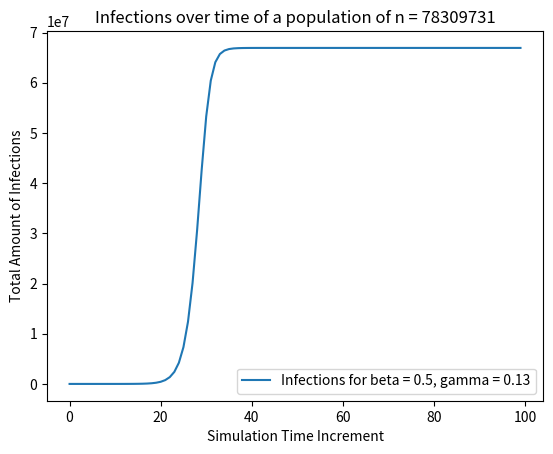

The script that saved this image:
# Household Infection Simulation Code
# Generating households of different sizes and infection distributions per size
# The distributions change over discrete time steps according to a markov processes.

import numpy as np                              # Importing common Math Commands
import matplotlib.pyplot as plt                 # Plotting Graphs
from matplotlib.animation import FuncAnimation  # Animating Graphs and Plots

# -------------------------------------------------------------------------------------
# Auxiliary functions -----------------------------------------------------------------
# -------------------------------------------------------------------------------------

def factorial(n):
    '''
    Returns the factorial of a number, n! = n * (n-1) * (n-2) * ... * 3 * 2 * 1
    n: integer number
    '''
    res = 1
    while n > 1:
        res *= n
        n -= 1
    return res

def binomial_coefficient(n,k):
    '''
    Combination Function ('n choose k'): 
    Computes the number of ways to choose k elements from a set of 
    n elements without regarding the order of selection.
    n: elements available
    k: elements chosen
    '''
    if k > n:
        return 0
    return factorial(n) / (factorial(n-k) * factorial(k))

def print_matrix_rounded(M):
    '''
    Prints a matrix with rounded entries for better visibility.
    M: Matrix
    '''
    for row in M:
        for element in row:
            print('{:.3f}'.format(element), end='\t')
        print()

def print_constellations(AmountsVector):
    '''
    Prints details about the household distribution in the simulation.
    AmountsVector: List of [householdsize, [amounts with 0,1,2,... infections]].
    '''
    for entry in AmountsVector:
        size = entry[0]
        infections = entry[1]
        for i, amt in enumerate(infections):
            print(f'There are {amt} households of size {size}', end='') 
            print(f' with {i} infections.')

# -------------------------------------------------------------------------------------
# Infection Probabilities -------------------------------------------------------------
# -------------------------------------------------------------------------------------

def P(i,I,beta):
    ''' 
    Probability of getting infected from Household and outside ('globally').
    Calculates the probability that an individual becomes infected given i already 
    infected individuals in the Household and a global infection rate I.
    i: i infected individuals in a Household
    I: Infected population percentage
    beta: Infection rate
    '''
    return 1 - (1-beta)**i * (1-beta*I)

def q(n,j,i,I,beta):
    '''
    Probability of j agents getting newly infected in a Household of n people
    where i people are already infected.
    n: amount of people in the Household
    j: new infected agents in a Household
    i: already infected agents in a Household
    I: Percentage of globally infected population - used in P function
    beta: Infection rate - used in P function
    '''
    return binomial_coefficient(n-i,j) * P(i,I,beta)**j * (1 - P(i,I,beta))**((n-i)-j)

def r(k,i,gamma):
    '''
    Probability of k agents recovering in a given time step.
    k: agents recovering in the Household
    i: already infected agents in a Household
    gamma: Recovery rate
    '''
    return binomial_coefficient(i,k) * gamma**k * (1-gamma)**(i-k)

# -------------------------------------------------------------------------------------
# Markov Processes: Stochastic Transition Matrices ------------------------------------
# -------------------------------------------------------------------------------------

def Hij_transition_rate(n,i,j,k,I,beta,gamma):
    '''
    Calculating the values of the cells of the Markov Matrix H as
    transition probabilities from state H_i^n to H_(i+j-k)^n. Multiplies the 
    probabilities of j new infections and k recoveries to compute the transition rate 
    from i infected individuals to i + j - k individuals.
    n: amount of people in the Household
    i: already infected
    j: newly infected
    k: recovered
    I: Percentage of globally infected (used in P function called in q function)
    beta: Infection rate - used in P function which is called in q function
    gamma: Recovery rate - used in r function
    '''
    return q(n,j,i,I,beta) * r(k,i,gamma)
    
def H_markov_matrix(n,I,beta,gamma):
    '''
    Fills a Markov Matrix of all transition rates H_i^n to H_(i+j-k)^n, i = 0,...,n. 
    Creates a matrix to represent all possible transitions between states of infection 
    within the Household ensuring each row sums to 1 for probability conservation.
    n: Amount of people in the Household.
    I: Percentage of globally infected population
    beta: Infection rate
    gamma: Recovery rate
    '''
    H = np.zeros((n+1,n+1))
    for row in range(n+1):
        for col in range(n+1):
            # already infected i = row index since index starts at 0 infected
            i = row
            # new infections j = 0 if less or equal diagonal index, then counting up
            j = 0 if row >= col else col - i
            # recoveries k = counting downward, then 0 if at or higher diagonal index
            k = 0 if col >= row else row - col
            H[row,col] = Hij_transition_rate(n,i,j,k,I,beta,gamma)
    # Normalizing rows to sum up to 1 s.t. the resulting matrix is a stochastic matrix
    for row in range(n+1):
        total = np.sum(H[row, :])
        H[row, :] = H[row, :] / total
    return H

def Ht_Transition_Step(H,s_init,T):
    '''
    Calculate the household infection distribution for the next time step.
    H: The Household transition matrix
    s_init: initial distribution of infected people in a Household.
    T: Number of transitions, usually T=1 for one time update. 
       Bigger values of T would assume I to be constant.
    '''
    Ht = H
    if T > 1:
        Ht = np.linalg.matrix_power(H, T)
    # Row stochastic matrices only conserve vector length if multiplied from the right 
    # so the calculation is s_init^T * Hn 
    return np.dot(s_init, Ht)
    
# -------------------------------------------------------------------------------------
# Household Simulation ----------------------------------------------------------------
# -------------------------------------------------------------------------------------

def get_TotalNumberOfPopulation(CurrentAmounts):
    '''
    Returns the total number of people in the simulation from an AmountsVector entry
    CurrentAmounts: Vector storing one entry of the AmountsVector, of the form
    [Householdsize, [how many households of that size with 0,1,... infections]]
    '''
    Ntotal = 0
    for householdtype in CurrentAmounts:
        for amounts in householdtype[1]:
            Ntotal += householdtype[0] * amounts
    return Ntotal

def get_TotalNumberOfInfected(CurrentAmounts):
    '''
    Returns the current number of infected people from an AmountsVector entry
    CurrentAmounts: Vector storing one entry of the AmountsVector
    '''
    Itotal = 0
    for householdtype in CurrentAmounts:
        for i in range(len(householdtype[1])):
            householdsize = householdtype[0]
            householdinfection = householdtype[1][i]
            Itotal += i * householdinfection
    return Itotal

def get_InfectionVectors(CurrentAmounts):
    '''
    Retrieve the Infection Vectors (every second entry of the CurrentAmount vector). 
    Example:
    CurrentAmounts = [[1, [       10, 1]],  # retrieves [10, 1]
                      [2, [    5,  2, 1]],  # retrieves [5,2,1] and so on
    CurrentAmounts: Vector storing one entry of the AmountsVector
    '''
    HouseholdStateVectors = []
    for householdtype in CurrentAmounts:
        HouseholdStateVectors.append(householdtype[1])
    return HouseholdStateVectors

def GenerateTransitionMatrices(CurrentAmounts,IPercentage,beta,gamma):
    '''
    Generates Household Transition Matrices for each household size
    CurrentAmounts: Vector storing one entry of the AmountsVector
    IPercentage: Percentage of Infected People in the simulation
    beta: Infection rate constant
    gamma: Recovery rate constant
    '''
    HTransitionMatrices = [] 
    for i in range(len(CurrentAmounts)):
        householdsize = CurrentAmounts[i][0]
        HTransitionMatrix = H_markov_matrix(householdsize,IPercentage,beta,gamma)
        HTransitionMatrices.append(HTransitionMatrix)
    return HTransitionMatrices

def Household_Simulation(Timesteps,beta_infectionrate,gamma_recoveryrate,
                         InitialAmounts,printprogress=False):
    '''
    The household infection simulation.
    Timesteps: Amount of time steps in the simulation.
    beta_infection rate: Infection Rate in [0,1].
    gamma_recoveryrate: Recovery Rate in [0,1].
    InitialAmounts: Initial Households/Infections Distribution.
    printprogress: If true it will print the progress percentage of the computation.
    '''
    # Households of size n and their infection distribution over time
    # [amount of people n in the household, [amount of households of that size 
    #                                                       with 0,1,...n infections]]
    AmountsVector = []
    # Store different Household sizes separately, necessary for updating amounts later
    Householdsizes = [InitialAmounts[i][0] for i in range(len(InitialAmounts))]
    AmountsVector.append(InitialAmounts)
    # Count amount of people in the simulation from the newest (=[-1]-th) update
    Ntotal = get_TotalNumberOfPopulation(AmountsVector[-1])
    # Initializing a vector storing the total amount of currently infected people
    ItotalVector = []
    for t in range(Timesteps):
        # Update the current amount of infected people 
        ItotalVector.append(get_TotalNumberOfInfected(AmountsVector[-1]))
        # Generate the transition matrix using the global current Infection percentage 
        Current_H_Matrices = GenerateTransitionMatrices(AmountsVector[-1],
                                                        (ItotalVector[-1] / Ntotal),
                                                        beta_infectionrate,
                                                        gamma_recoveryrate) 
        # retrieve all infection distributions per household size
        Current_InfectionVectors = get_InfectionVectors(AmountsVector[-1])
        # Calculate the next household distributions by multiplying them
        Next_Transition = [Ht_Transition_Step(Current_H_Matrices[i],
                                              Current_InfectionVectors[i],1) 
                           for i in range(len(Current_H_Matrices))]
        # Update the AmountsVector with these new distributions
        NextAmounts = []
        for i in range(len(Householdsizes)):
            NextAmounts.append([Householdsizes[i], Next_Transition[i]])
        AmountsVector.append(NextAmounts)
        if printprogress:
            print(f'Progress: {t} / {Timesteps}')
    return AmountsVector, Ntotal, ItotalVector

# -------------------------------------------------------------------------------------
# Plotting functions ------------------------------------------------------------------
# -------------------------------------------------------------------------------------

def plotItotalDevelopment(Ntotal, ItotalVector, beta, gamma):
    '''
    Plotting function for the total amount of infections of the simulation.
    Ntotal: Population size of the simulation.
    ItotalVector: Total amount of infections over all households over time.
    '''
    timevector = [i for i in range(len(ItotalVector))]
    labeltext = f'Infections for beta = {beta}, gamma = {gamma}'
    plt.plot(timevector, ItotalVector, label = labeltext)
    plt.title(f'Infections over time of a population of n = {Ntotal}')
    plt.xlabel('Simulation Time Increment')
    plt.ylabel('Total Amount of Infections')
    plt.legend()
    plt.show()

def plot_distributions_single(Curr_Amt):
    '''
    Plot a single time instance of the infection distributions for all household sizes.
    Curr_Amt: One entry of the AmountsVector, the 'current' state of all households
    '''
    num_plots = len(Curr_Amt)
    fig, axs = plt.subplots(1, num_plots, figsize=(num_plots * 5, 5))
    for i, vector in enumerate(Curr_Amt):
        title = vector[0]
        values = vector[1]
        positions = range(len(values))
        axs[i].bar(positions, values)
        axs[i].set_title(title)
        axs[i].set_xlabel('Position')
        axs[i].set_ylabel('Value')
    plt.tight_layout()
    plt.show()

def animate_distributions(vector_of_vector_lists,beta,gamma,repeatval=False):
    '''
    Plot a single time instance of all household sizes w. their infection distribution.
    vector_of_vector_lists: The AmountsVector.
    beta: infection rate
    gamma: recovery rate
    repeatval: True or False, to repeat the animation endlessly if True.
    '''
    fig, axs = plt.subplots(1, len(vector_of_vector_lists[0]), 
                            figsize=(len(vector_of_vector_lists[0]) * 5, 5))
    def update(frame):
        for i, vector in enumerate(vector_of_vector_lists[frame]):
            axs[i].clear()
            title = vector[0]
            values = vector[1]
            positions = range(len(values))
            axs[i].bar(positions, values)
            axs[i].set_title(title)
            axs[i].set_xlabel(f'with 0 to {vector[0]} infections')
            axs[i].set_ylabel(f'Amount of Households of size {vector[0]}')
        length = len(vector_of_vector_lists)-1
        titlestring1 = f'Household Distribution at time step: {frame}/{length}'
        titlestring2 = f' where beta = {beta}, gamma = {gamma}'
        titlestring  = titlestring1 + titlestring2
        fig.suptitle(titlestring, fontsize=16)
        plt.tight_layout()
        # If repeat is set to true, the code must be manually terminated
    if repeatval:
        print('The animation repeats endlessly. Manually close terminal to restart.')
    ani = FuncAnimation(fig, update, frames=len(vector_of_vector_lists), interval=0.1,
                        repeat=repeatval)
    plt.show()

# -------------------------------------------------------------------------------------
# Input / Output ----------------------------------------------------------------------
# -------------------------------------------------------------------------------------

def example_smallhouseholds():
    '''
    Example for the household infection simulation with many small households.
    '''
    Timesteps          = 100
    beta_infectionrate = 0.2
    gamma_recoveryrate = 0.1
    # The initial Household Distribution
    # amount of infections increases from left to right by 1.
    # The following example reads as:
    # 10 households of size 1 with 0 infections, 1 household of size 1 with 1 infection
    #  5 households of size 2 with 0 infections, 2 with 1, 1 with 3
    #  5 households of size 3 with 0 infections, 1 with 1, 0 with 2 and 1 with 3.
    InitialAmounts = [[1, [10, 1      ]],  
                      [2, [ 5, 2, 1   ]],  
                      [3, [ 5, 1, 0, 1]] ] 
    AmountsVector, Ntotal, ItotalVector = Household_Simulation(Timesteps,
                                                           beta_infectionrate,
                                                           gamma_recoveryrate,
                                                           InitialAmounts)
    print('Initial Distribution: ')
    print_constellations(InitialAmounts)
    print('Final Distribution: ')
    print_constellations(AmountsVector[-1])
    # I over time
    plotItotalDevelopment(Ntotal, ItotalVector, beta_infectionrate,
                          gamma_recoveryrate)
    # Initial Distribution Histograms
    plot_distributions_single(AmountsVector[0])
    # Final Distribution Histograms
    plot_distributions_single(AmountsVector[-1])
    # Animation of all Histograms during the time steps of the simulation
    # animate_distributions(AmountsVector,beta_infectionrate,
    #                       gamma_recoveryrate,repeatval=True)

def example_largehousehold():
    '''
    Example for the household infection simulation with a large household.
    '''
    Timesteps          = 100
    beta_infectionrate = 0.2
    gamma_recoveryrate = 0.1
    vector100 = np.zeros(101)
    vector100[0] = 1
    InitialAmounts = [[  1, [0, 1]   ],
                      [100, vector100] ]
    AmountsVector, Ntotal, ItotalVector = Household_Simulation(Timesteps,
                                                           beta_infectionrate,
                                                           gamma_recoveryrate,
                                                           InitialAmounts,
                                                           printprogress=True)
    plotItotalDevelopment(Ntotal, ItotalVector, beta_infectionrate,
                          gamma_recoveryrate)
    
def example_realworlddata():
    '''
    Real world data for a household simulation (Germany, 2011)
    HOUSEHOLD DISTRIBUTION SOURCE:
    https://unstats.un.org/unsd/demographic/products/dyb/dyb_Household/4.pdf
    BETA, GAMMA SOURCE FOR COV19:
    https://www.ncbi.nlm.nih.gov/pmc/articles/PMC8993010/#pone.0265815.ref055
    '''
    Timesteps          = 100
    beta_infectionrate = 0.5
    gamma_recoveryrate = 0.13
    InitialAmounts = [[1, [13764950, 5               ]],  
                      [2, [12575548, 0, 0            ]],  
                      [3, [ 5184957, 0, 0, 0         ]],
                      [4, [ 3728176, 0, 0, 0, 0      ]],
                      [5, [ 1150307, 0, 0, 0, 0, 0   ]],
                      [6, [  529095, 0, 0, 0, 0, 0, 0]] ]
    AmountsVector, Ntotal, ItotalVector = Household_Simulation(Timesteps,
                                                           beta_infectionrate,
                                                           gamma_recoveryrate,
                                                           InitialAmounts)    
    plotItotalDevelopment(Ntotal, ItotalVector, beta_infectionrate,
                          gamma_recoveryrate)                  
    
# Evaluating the examples by calling their functions
#example_smallhouseholds()
#example_largehousehold()
example_realworlddata()